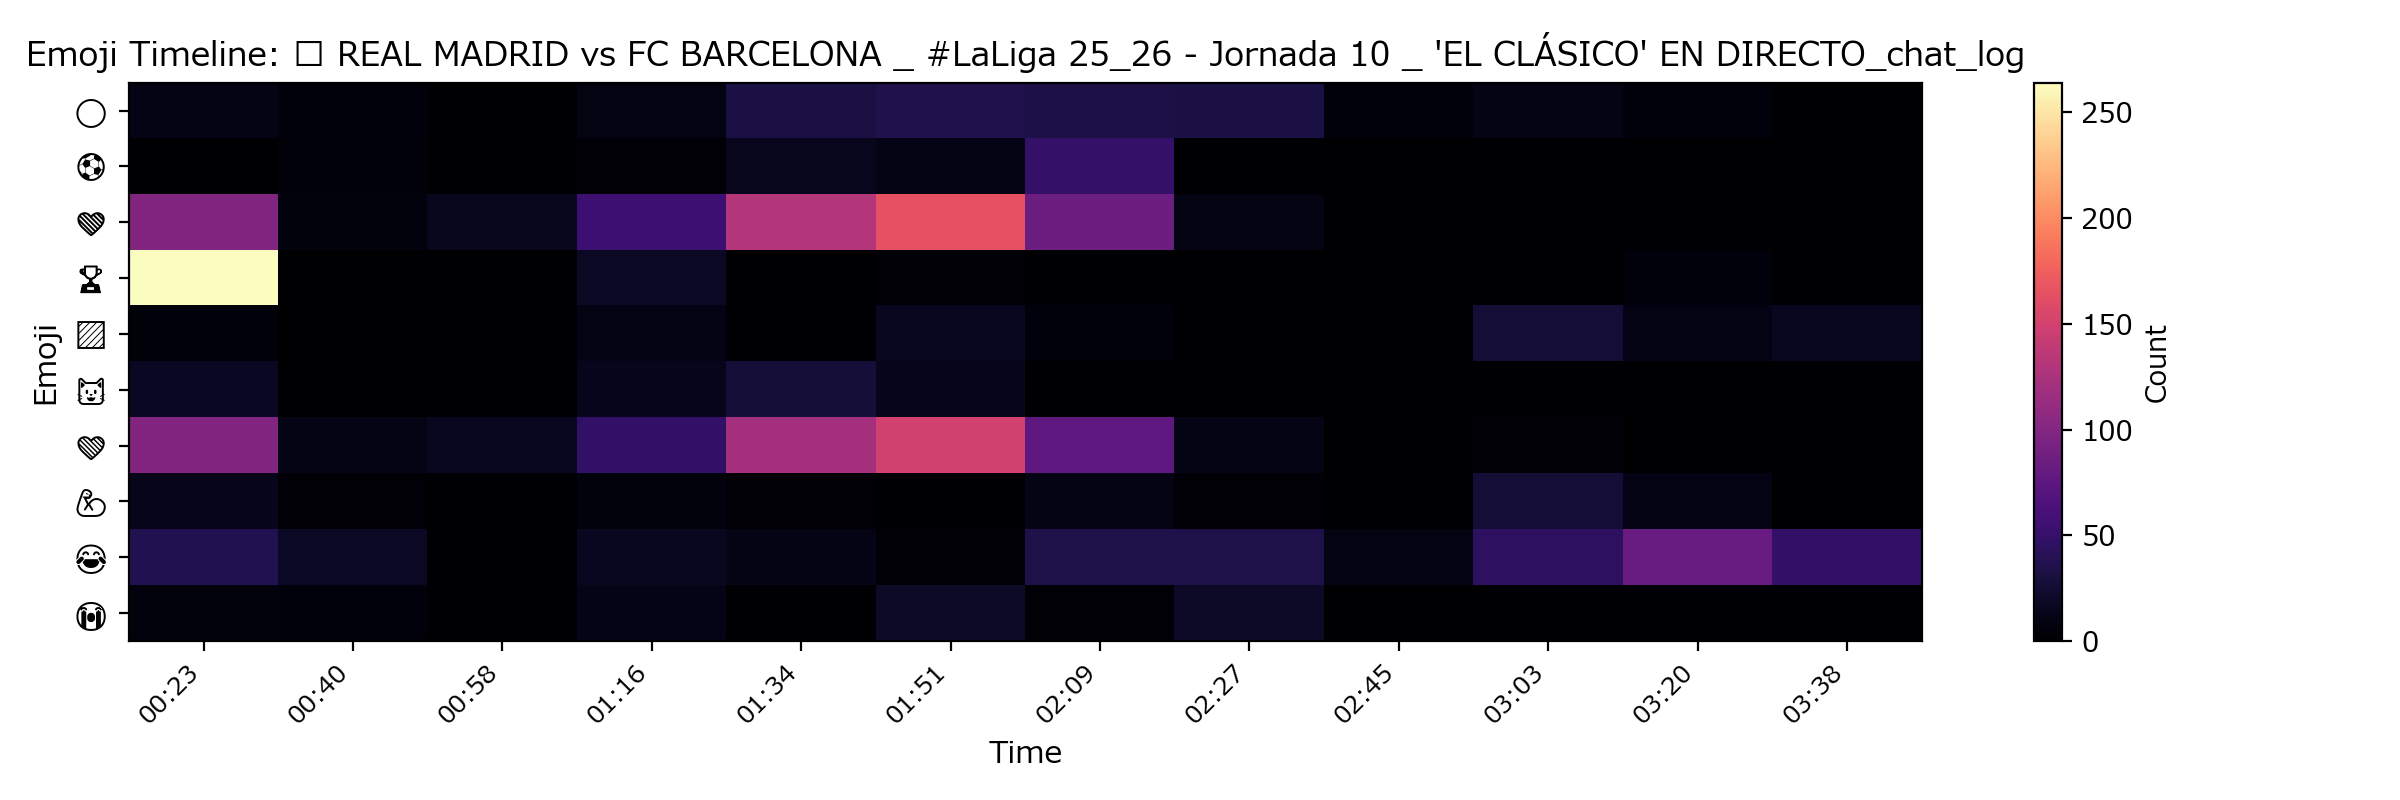

Values plotted in this chart, from the file beside it:
, ⚪, ⚽, ❤, 🏆, 🏻, 🐱, 💙, 💪, 😂, 😭
00:23, 11, 0, 100, 264, 5, 17, 100, 13, 38, 7
00:40, 6, 5, 7, 0, 0, 0, 11, 3, 18, 6
00:58, 0, 0, 15, 0, 0, 0, 16, 0, 0, 0
01:16, 9, 3, 55, 18, 10, 14, 48, 7, 16, 12
01:34, 32, 15, 130, 1, 2, 27, 121, 3, 11, 2
01:51, 37, 11, 166, 3, 16, 13, 149, 1, 4, 20
02:09, 33, 49, 85, 0, 6, 0, 75, 11, 35, 3
02:27, 32, 2, 9, 0, 2, 0, 11, 4, 35, 20
02:45, 6, 0, 2, 0, 0, 0, 0, 0, 9, 0
03:03, 11, 2, 0, 0, 26, 0, 3, 26, 45, 0
03:20, 6, 0, 0, 6, 10, 0, 0, 10, 82, 0
03:38, 0, 0, 0, 0, 16, 0, 0, 0, 48, 0
